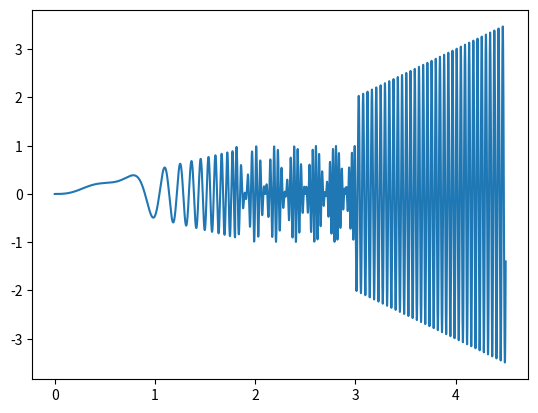

Recreate this plot in Python.
import math
import matplotlib.pyplot as plt

#Zadanie 3 funkcja 6
Tc= 10 #czas trwania sygnału 
fs = 8000 #czestotliwosc próbkowania
N = Tc * fs #liczba próbek 
fi = 1

def f_x(x):
    return math.sin(2*math.pi * fs * Tc * math.cos(3*math.pi * Tc) + Tc * fi)

def f_y(x):
    return (-Tc/2) * math.sin(20*Tc**3 - 18*Tc**2)

def f_z(x):
    return math.cos(5* math.pi * Tc) * math.sin(12 * math.pi * Tc**2)

def f_v(x):
    return (Tc - 3 / 3) * math.sin((12 - Tc)* math.pi * Tc**2)


prop=[]
fun_y=[]


for i in range(0, N):
    Tc = i/fs

    if Tc >=0 and Tc<1.8:
        fun_y.append(f_y(Tc))
        prop.append(Tc)

    if Tc >=1.8 and Tc<3:
        fun_y.append(f_z(Tc))
        prop.append(Tc)

    if Tc >=3 and Tc<4.5:
        fun_y.append(f_v(Tc))
        prop.append(Tc)



plt.plot(prop, fun_y)
plt.show()
